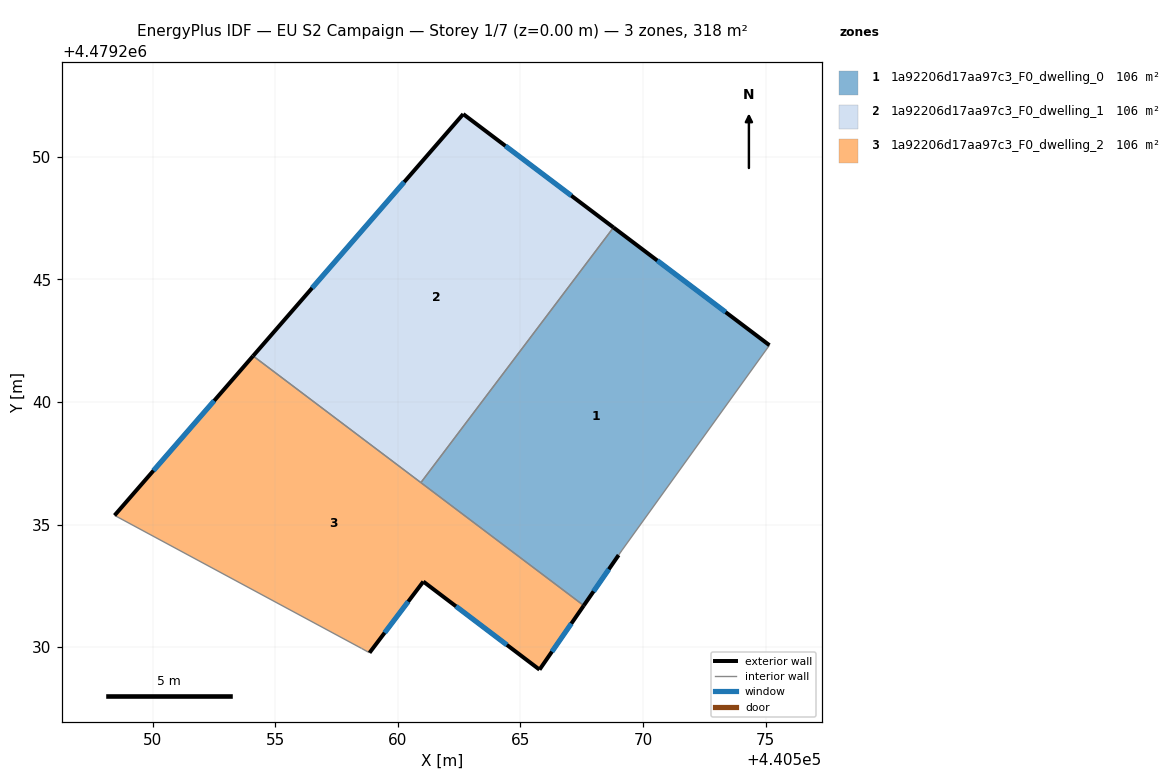
=== STOREY PLAN SPEC (per zone: floor XY polygon, exterior-wall plan segments, windows/doors) ===
zone 1: 1a92206d17aa97c3_F0_dwelling_0  (105.8 m²)
  floor: (440575.15, 4479242.31) (440569.15, 4479233.96) (440569.00, 4479233.75) (440567.58, 4479231.70) (440560.94, 4479236.71) (440568.79, 4479247.11)
  exterior wall: (440575.15, 4479242.31) – (440568.79, 4479247.11)  [8.0 m]
    window: (440573.36, 4479243.66) – (440570.58, 4479245.76)  [4.6 m²]
  exterior wall: (440567.58, 4479231.70) – (440569.00, 4479233.75)  [2.5 m]
    window: (440567.98, 4479232.27) – (440568.60, 4479233.18)  [1.4 m²]
  interior walls: 4
zone 2: 1a92206d17aa97c3_F0_dwelling_1  (105.8 m²)
  floor: (440568.79, 4479247.11) (440560.94, 4479236.71) (440554.10, 4479241.87) (440562.67, 4479251.73)
  exterior wall: (440568.79, 4479247.11) – (440562.67, 4479251.73)  [7.7 m]
    window: (440567.07, 4479248.41) – (440564.39, 4479250.43)  [4.4 m²]
  exterior wall: (440562.67, 4479251.73) – (440554.10, 4479241.87)  [13.1 m]
    window: (440560.26, 4479248.96) – (440556.51, 4479244.64)  [7.5 m²]
  interior walls: 2
zone 3: 1a92206d17aa97c3_F0_dwelling_2  (105.8 m²)
  floor: (440567.58, 4479231.70) (440565.78, 4479229.08) (440561.04, 4479232.67) (440558.85, 4479229.77) (440558.52, 4479229.95) (440548.45, 4479235.37) (440554.10, 4479241.87)
  exterior wall: (440554.10, 4479241.87) – (440548.45, 4479235.37)  [8.6 m]
    window: (440552.51, 4479240.05) – (440550.04, 4479237.20)  [5.0 m²]
  exterior wall: (440565.78, 4479229.08) – (440567.58, 4479231.70)  [3.2 m]
    window: (440566.28, 4479229.82) – (440567.07, 4479230.96)  [1.8 m²]
  exterior wall: (440561.04, 4479232.67) – (440565.78, 4479229.08)  [5.9 m]
    window: (440562.37, 4479231.67) – (440564.45, 4479230.09)  [3.4 m²]
  exterior wall: (440558.85, 4479229.77) – (440561.04, 4479232.67)  [3.6 m]
    window: (440559.46, 4479230.59) – (440560.42, 4479231.86)  [2.1 m²]
  interior walls: 4

=== DERIVED (storey summary) ===
Building: EU S2 Campaign
Storey: 1 of 7  (floor level z = 0.00 m)
Storey gross floor area: 317.5 m²
Zones on this storey: 3
  - 1a92206d17aa97c3_F0_dwelling_0: floor 105.8 m²; exterior wall 10.5 m (31.4 m²); 2 window(s) 6.0 m²; WWR 19.2%
  - 1a92206d17aa97c3_F0_dwelling_1: floor 105.8 m²; exterior wall 20.7 m (62.2 m²); 2 window(s) 11.9 m²; WWR 19.2%
  - 1a92206d17aa97c3_F0_dwelling_2: floor 105.8 m²; exterior wall 21.4 m (64.1 m²); 4 window(s) 12.3 m²; WWR 19.2%
Zone adjacency (shared interzone walls):
  - 1a92206d17aa97c3_F0_dwelling_0 ↔ 1a92206d17aa97c3_F0_dwelling_1
  - 1a92206d17aa97c3_F0_dwelling_0 ↔ 1a92206d17aa97c3_F0_dwelling_2
  - 1a92206d17aa97c3_F0_dwelling_1 ↔ 1a92206d17aa97c3_F0_dwelling_2